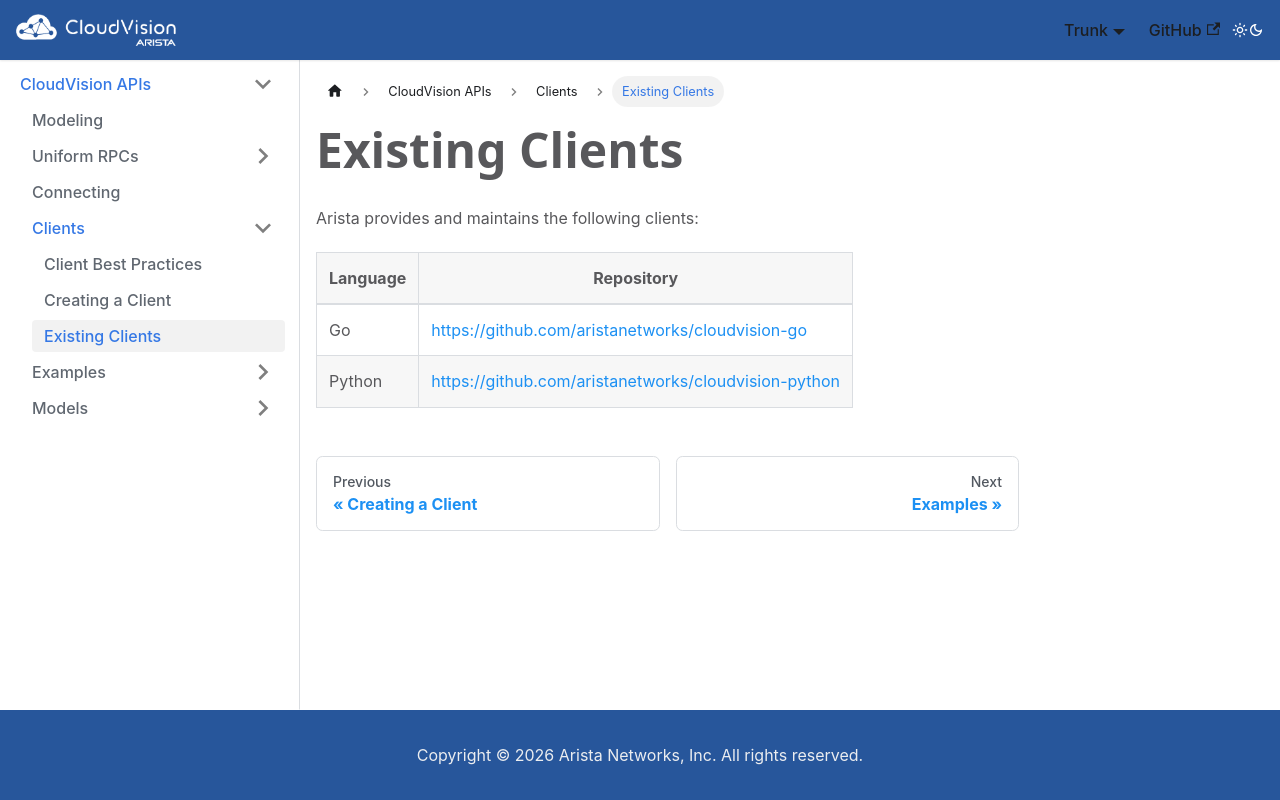

repository: aristanetworks/cloudvision-apis · page: clients/existing.html · generator: docusaurus

---
title: "Existing Clients"
---

Arista provides and maintains the following clients:

| Language | Repository                                                 |
|----------|------------------------------------------------------------|
| Go       | https://github.com/aristanetworks/cloudvision-go           |
| Python   | https://github.com/aristanetworks/cloudvision-python       |
